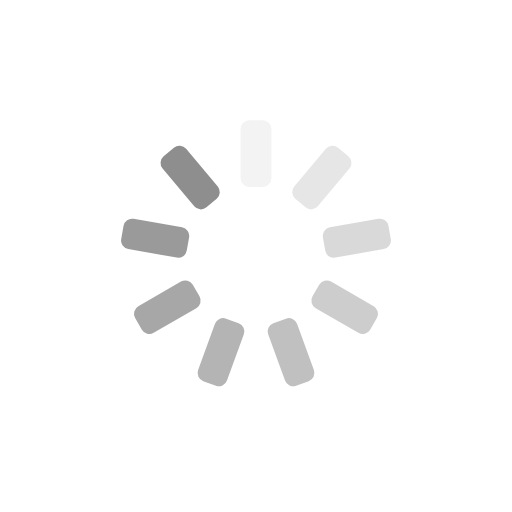
t = 0.00 s
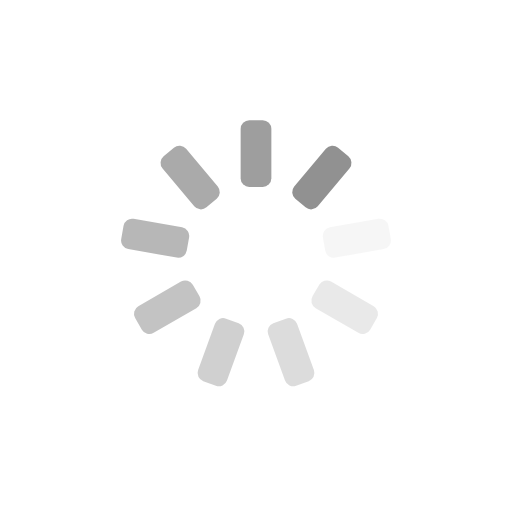
t = 0.25 s
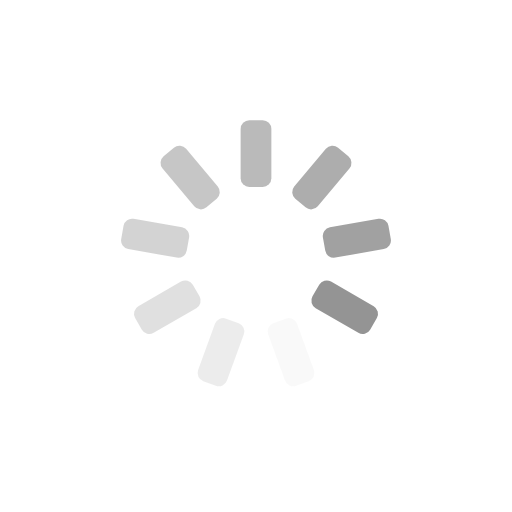
t = 0.50 s
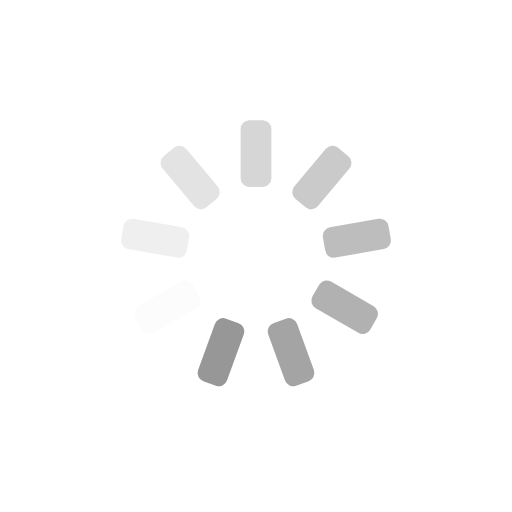
t = 0.75 s

The animated SVG that drew these frames (rendered in a browser with its animation timeline set to each time). Animation: 9 SMIL elements (animate=9); one cycle of 1.00 s, repeats indefinitely.

<?xml version="1.0" encoding="utf-8"?>
<svg xmlns="http://www.w3.org/2000/svg" xmlns:xlink="http://www.w3.org/1999/xlink" style="margin: auto; background: none; display: block; shape-rendering: auto;" width="204px" height="204px" viewBox="0 0 100 100" preserveAspectRatio="xMidYMid">
<g transform="rotate(0 50 50)">
  <rect x="47" y="23.5" rx="1.69" ry="1.69" width="6" height="13" fill="#8e8e8e">
    <animate attributeName="opacity" values="1;0" keyTimes="0;1" dur="1s" begin="-0.8888888888888888s" repeatCount="indefinite"></animate>
  </rect>
</g><g transform="rotate(40 50 50)">
  <rect x="47" y="23.5" rx="1.69" ry="1.69" width="6" height="13" fill="#8e8e8e">
    <animate attributeName="opacity" values="1;0" keyTimes="0;1" dur="1s" begin="-0.7777777777777778s" repeatCount="indefinite"></animate>
  </rect>
</g><g transform="rotate(80 50 50)">
  <rect x="47" y="23.5" rx="1.69" ry="1.69" width="6" height="13" fill="#8e8e8e">
    <animate attributeName="opacity" values="1;0" keyTimes="0;1" dur="1s" begin="-0.6666666666666666s" repeatCount="indefinite"></animate>
  </rect>
</g><g transform="rotate(120 50 50)">
  <rect x="47" y="23.5" rx="1.69" ry="1.69" width="6" height="13" fill="#8e8e8e">
    <animate attributeName="opacity" values="1;0" keyTimes="0;1" dur="1s" begin="-0.5555555555555556s" repeatCount="indefinite"></animate>
  </rect>
</g><g transform="rotate(160 50 50)">
  <rect x="47" y="23.5" rx="1.69" ry="1.69" width="6" height="13" fill="#8e8e8e">
    <animate attributeName="opacity" values="1;0" keyTimes="0;1" dur="1s" begin="-0.4444444444444444s" repeatCount="indefinite"></animate>
  </rect>
</g><g transform="rotate(200 50 50)">
  <rect x="47" y="23.5" rx="1.69" ry="1.69" width="6" height="13" fill="#8e8e8e">
    <animate attributeName="opacity" values="1;0" keyTimes="0;1" dur="1s" begin="-0.3333333333333333s" repeatCount="indefinite"></animate>
  </rect>
</g><g transform="rotate(240 50 50)">
  <rect x="47" y="23.5" rx="1.69" ry="1.69" width="6" height="13" fill="#8e8e8e">
    <animate attributeName="opacity" values="1;0" keyTimes="0;1" dur="1s" begin="-0.2222222222222222s" repeatCount="indefinite"></animate>
  </rect>
</g><g transform="rotate(280 50 50)">
  <rect x="47" y="23.5" rx="1.69" ry="1.69" width="6" height="13" fill="#8e8e8e">
    <animate attributeName="opacity" values="1;0" keyTimes="0;1" dur="1s" begin="-0.1111111111111111s" repeatCount="indefinite"></animate>
  </rect>
</g><g transform="rotate(320 50 50)">
  <rect x="47" y="23.5" rx="1.69" ry="1.69" width="6" height="13" fill="#8e8e8e">
    <animate attributeName="opacity" values="1;0" keyTimes="0;1" dur="1s" begin="0s" repeatCount="indefinite"></animate>
  </rect>
</g>
<!-- [ldio] generated by https://loading.io/ --></svg>